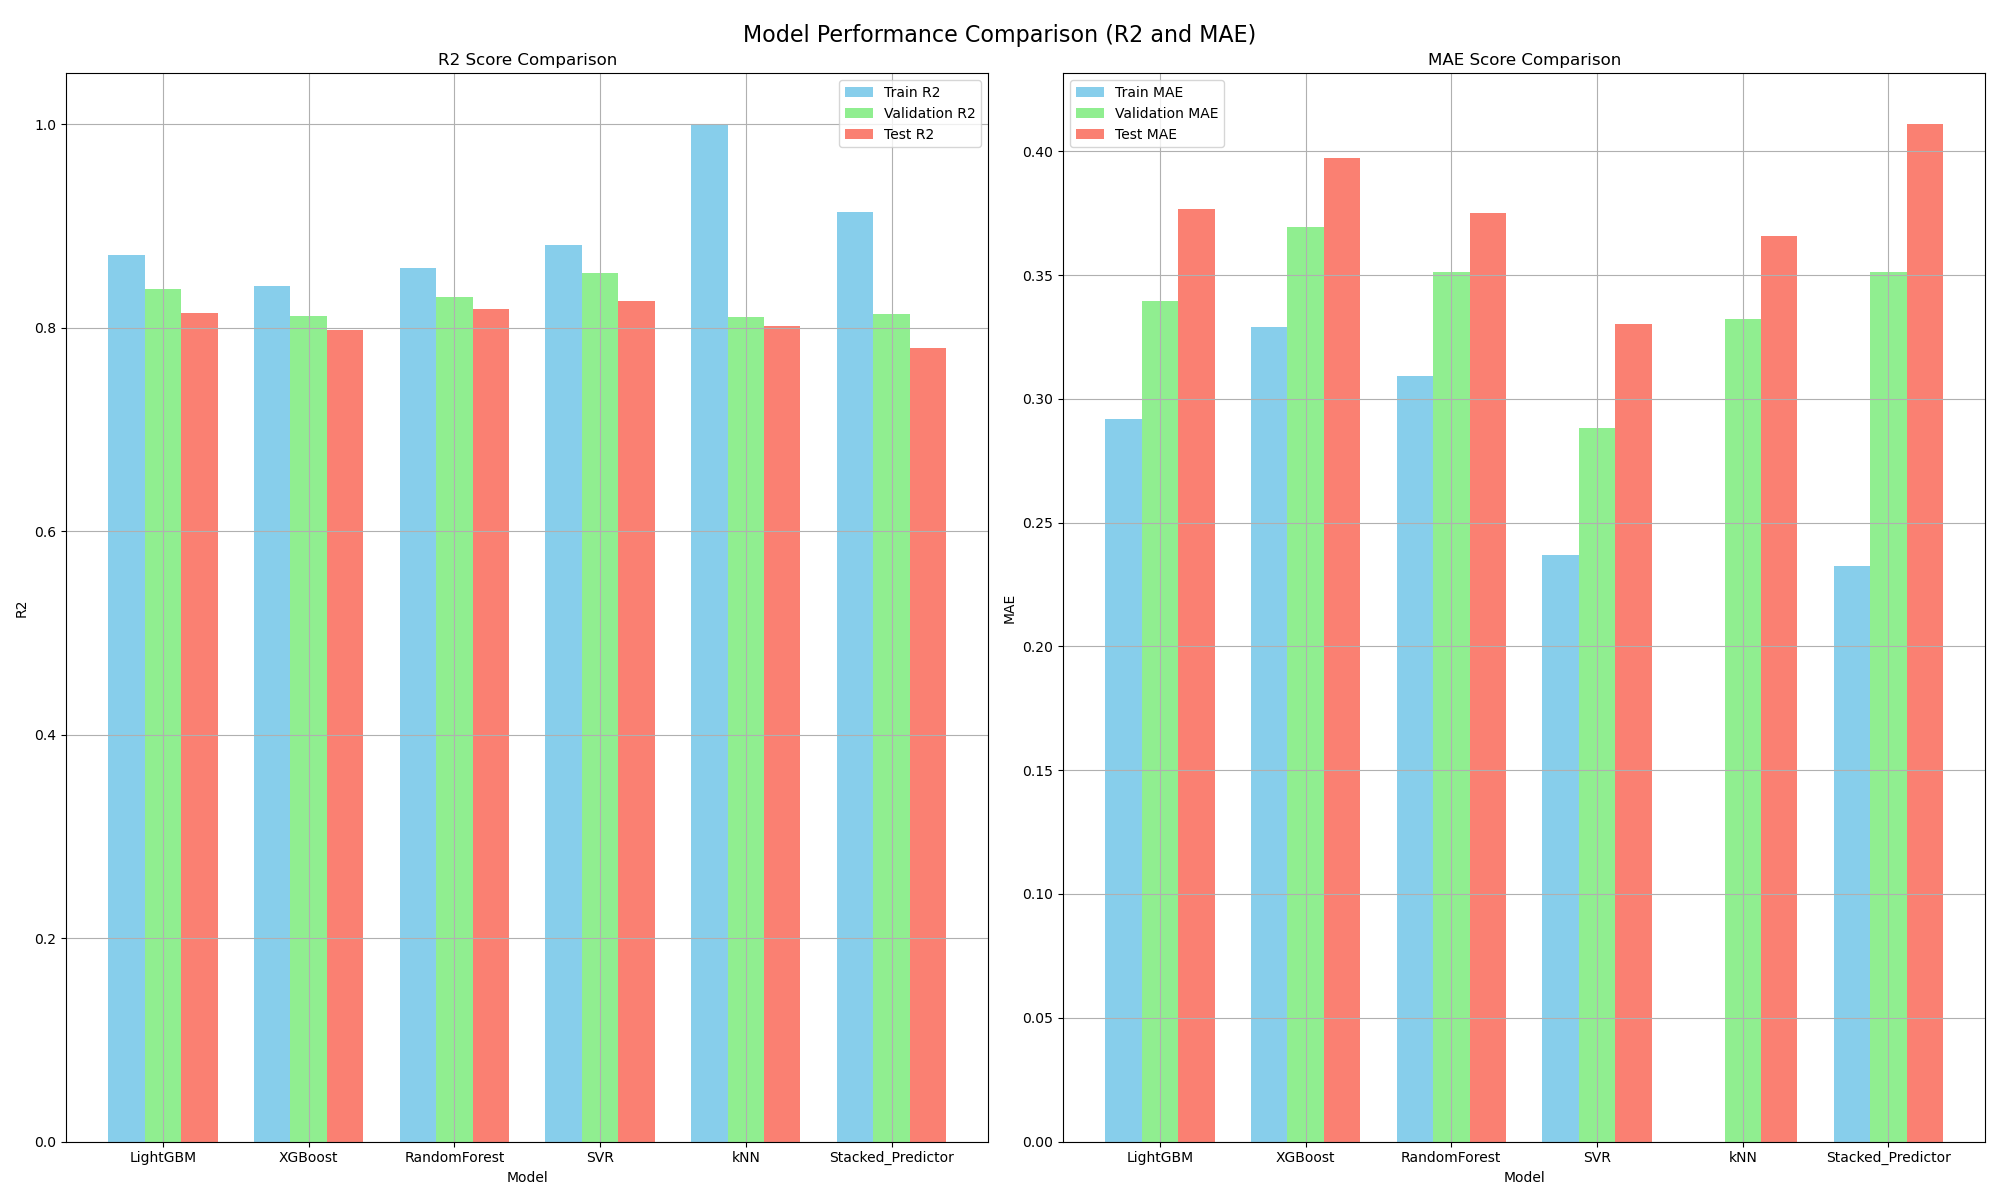

The data file committed next to this chart (first rows):
Model, Train MAE, Train R2, Validation MAE, Validation R2, Test MAE, Test R2
LightGBM, 0.292, 0.8713, 0.3395, 0.8377, 0.3767, 0.8148
XGBoost, 0.3288, 0.8415, 0.3696, 0.8117, 0.3974, 0.7975
RandomForest, 0.3094, 0.8584, 0.3513, 0.8299, 0.3752, 0.8186
SVR, 0.2369, 0.8811, 0.2884, 0.8534, 0.33, 0.8259
kNN, 0.0, 1.0, 0.3321, 0.8101, 0.3658, 0.8012
Stacked_Predictor, 0.2324, 0.9137, 0.3513, 0.8137, 0.4109, 0.7798
